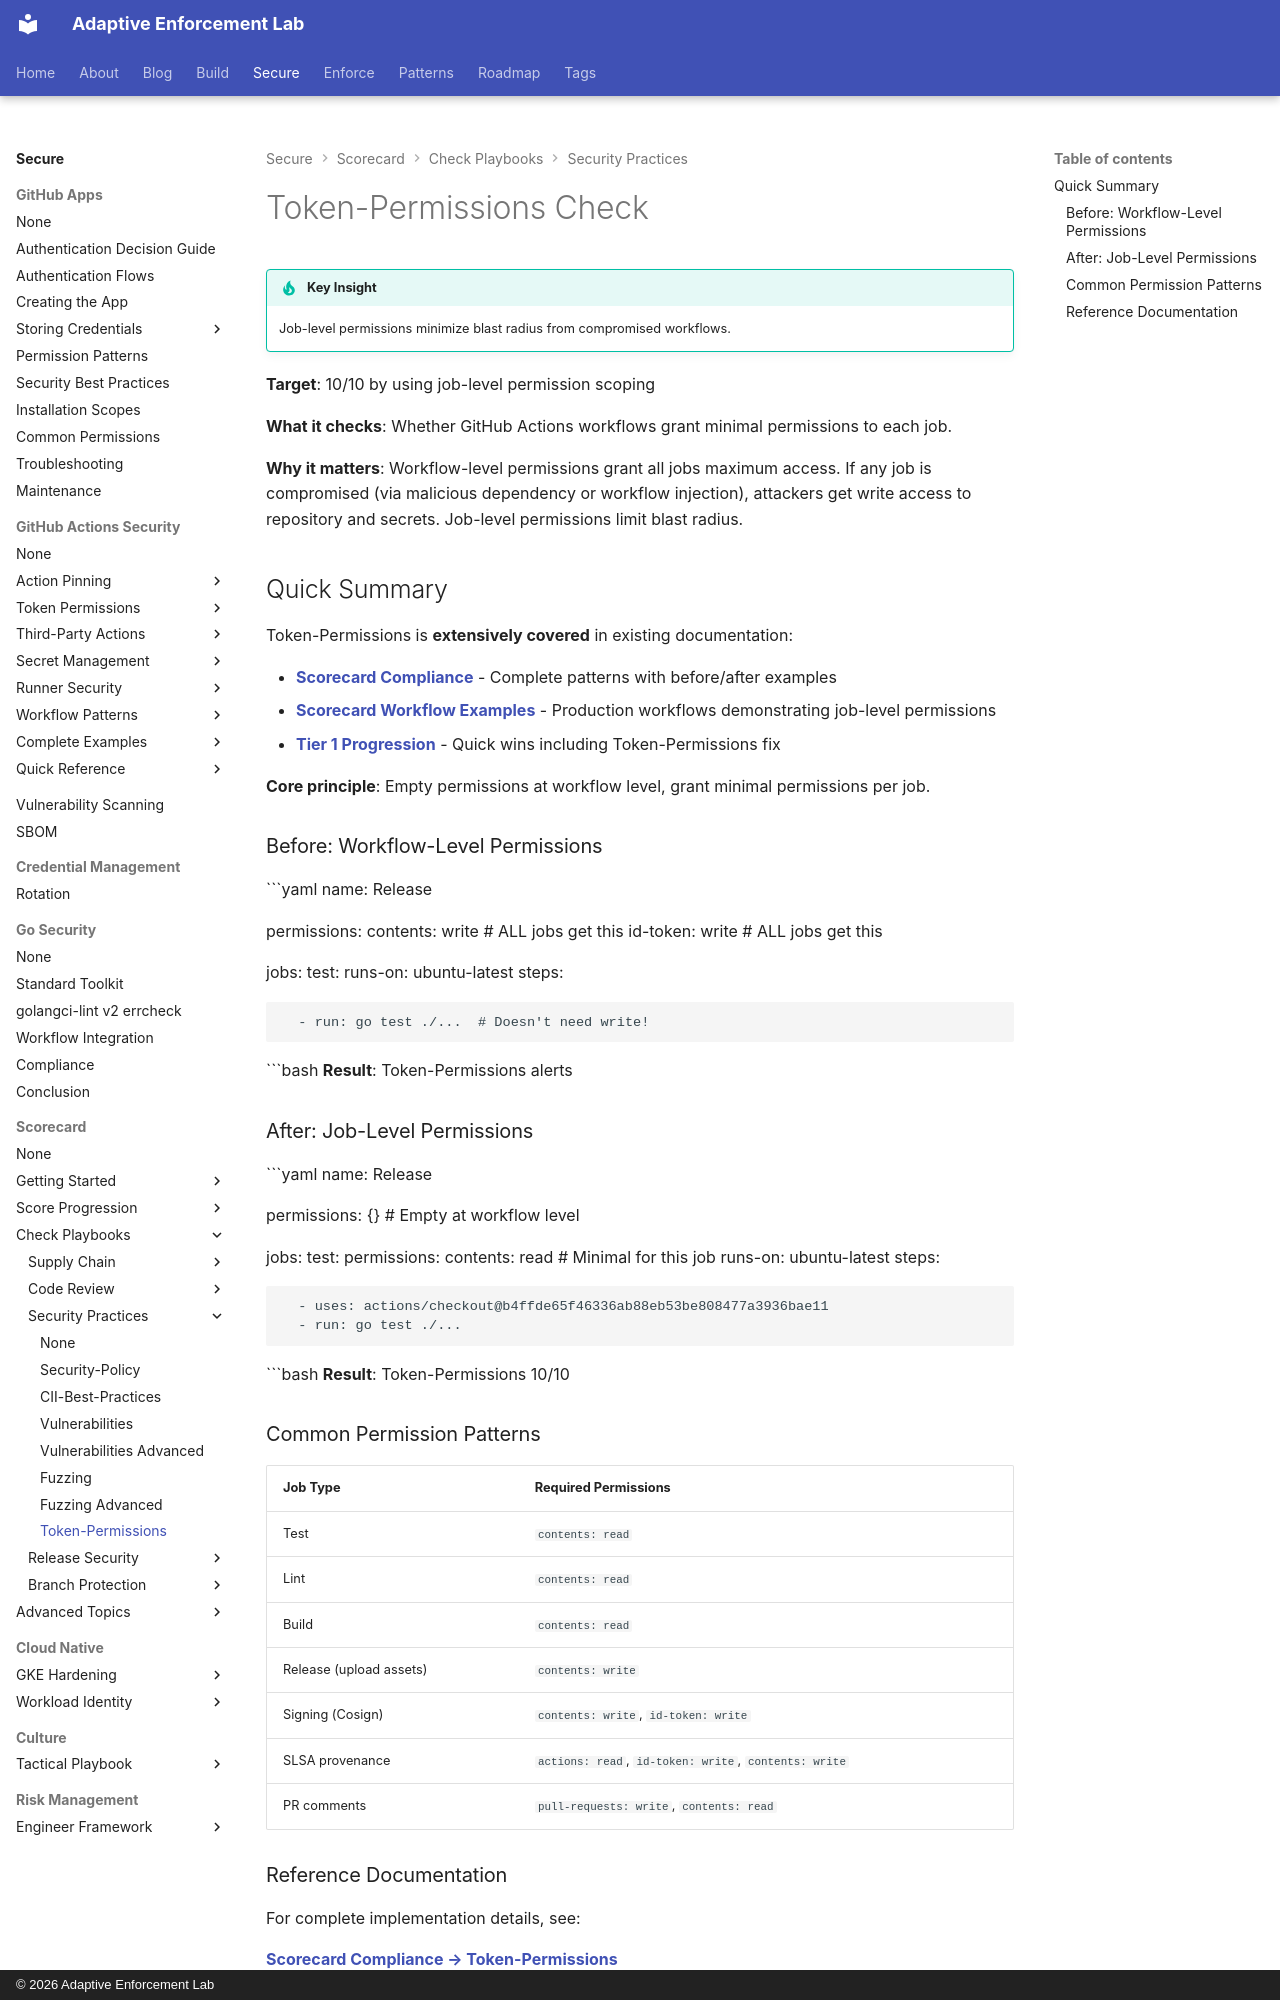

repository: adaptive-enforcement-lab/adaptive-enforcement-lab-com · page: secure/scorecard/checks/security-practices/token-permissions/index.html · generator: mkdocs · copyright: © 2026 Adaptive Enforcement Lab

---
title: Token-Permissions Check
description: >-
  Complete remediation guide for OpenSSF Scorecard Token-Permissions check.
  Use job-level permission scoping to minimize blast radius.
tags:

  - scorecard
  - github-actions
  - permissions
  - least-privilege

provenance: human
---
# Token-Permissions Check

!!! tip "Key Insight"
    Job-level permissions minimize blast radius from compromised workflows.

**Target**: 10/10 by using job-level permission scoping

**What it checks**: Whether GitHub Actions workflows grant minimal permissions to each job.

**Why it matters**: Workflow-level permissions grant all jobs maximum access. If any job is compromised (via malicious dependency or workflow injection), attackers get write access to repository and secrets. Job-level permissions limit blast radius.

## Quick Summary

Token-Permissions is **extensively covered** in existing documentation:

- **[Scorecard Compliance](../../scorecard-compliance.md)** - Complete patterns with before/after examples
- **[Scorecard Workflow Examples](../../scorecard-workflow-examples.md)** - Production workflows demonstrating job-level permissions
- **[Tier 1 Progression](../../score-progression/tier-1.md)** - Quick wins including Token-Permissions fix

**Core principle**: Empty permissions at workflow level, grant minimal permissions per job.

### Before: Workflow-Level Permissions

```yaml
name: Release

permissions:
  contents: write   # ALL jobs get this
  id-token: write   # ALL jobs get this

jobs:
  test:
    runs-on: ubuntu-latest
    steps:

      - run: go test ./...  # Doesn't need write!

```bash
**Result**: Token-Permissions alerts

### After: Job-Level Permissions

```yaml
name: Release

permissions: {}  # Empty at workflow level

jobs:
  test:
    permissions:
      contents: read  # Minimal for this job
    runs-on: ubuntu-latest
    steps:

      - uses: actions/checkout@b4ffde65f46336ab88eb53be808477a3936bae11
      - run: go test ./...

```bash
**Result**: Token-Permissions 10/10
